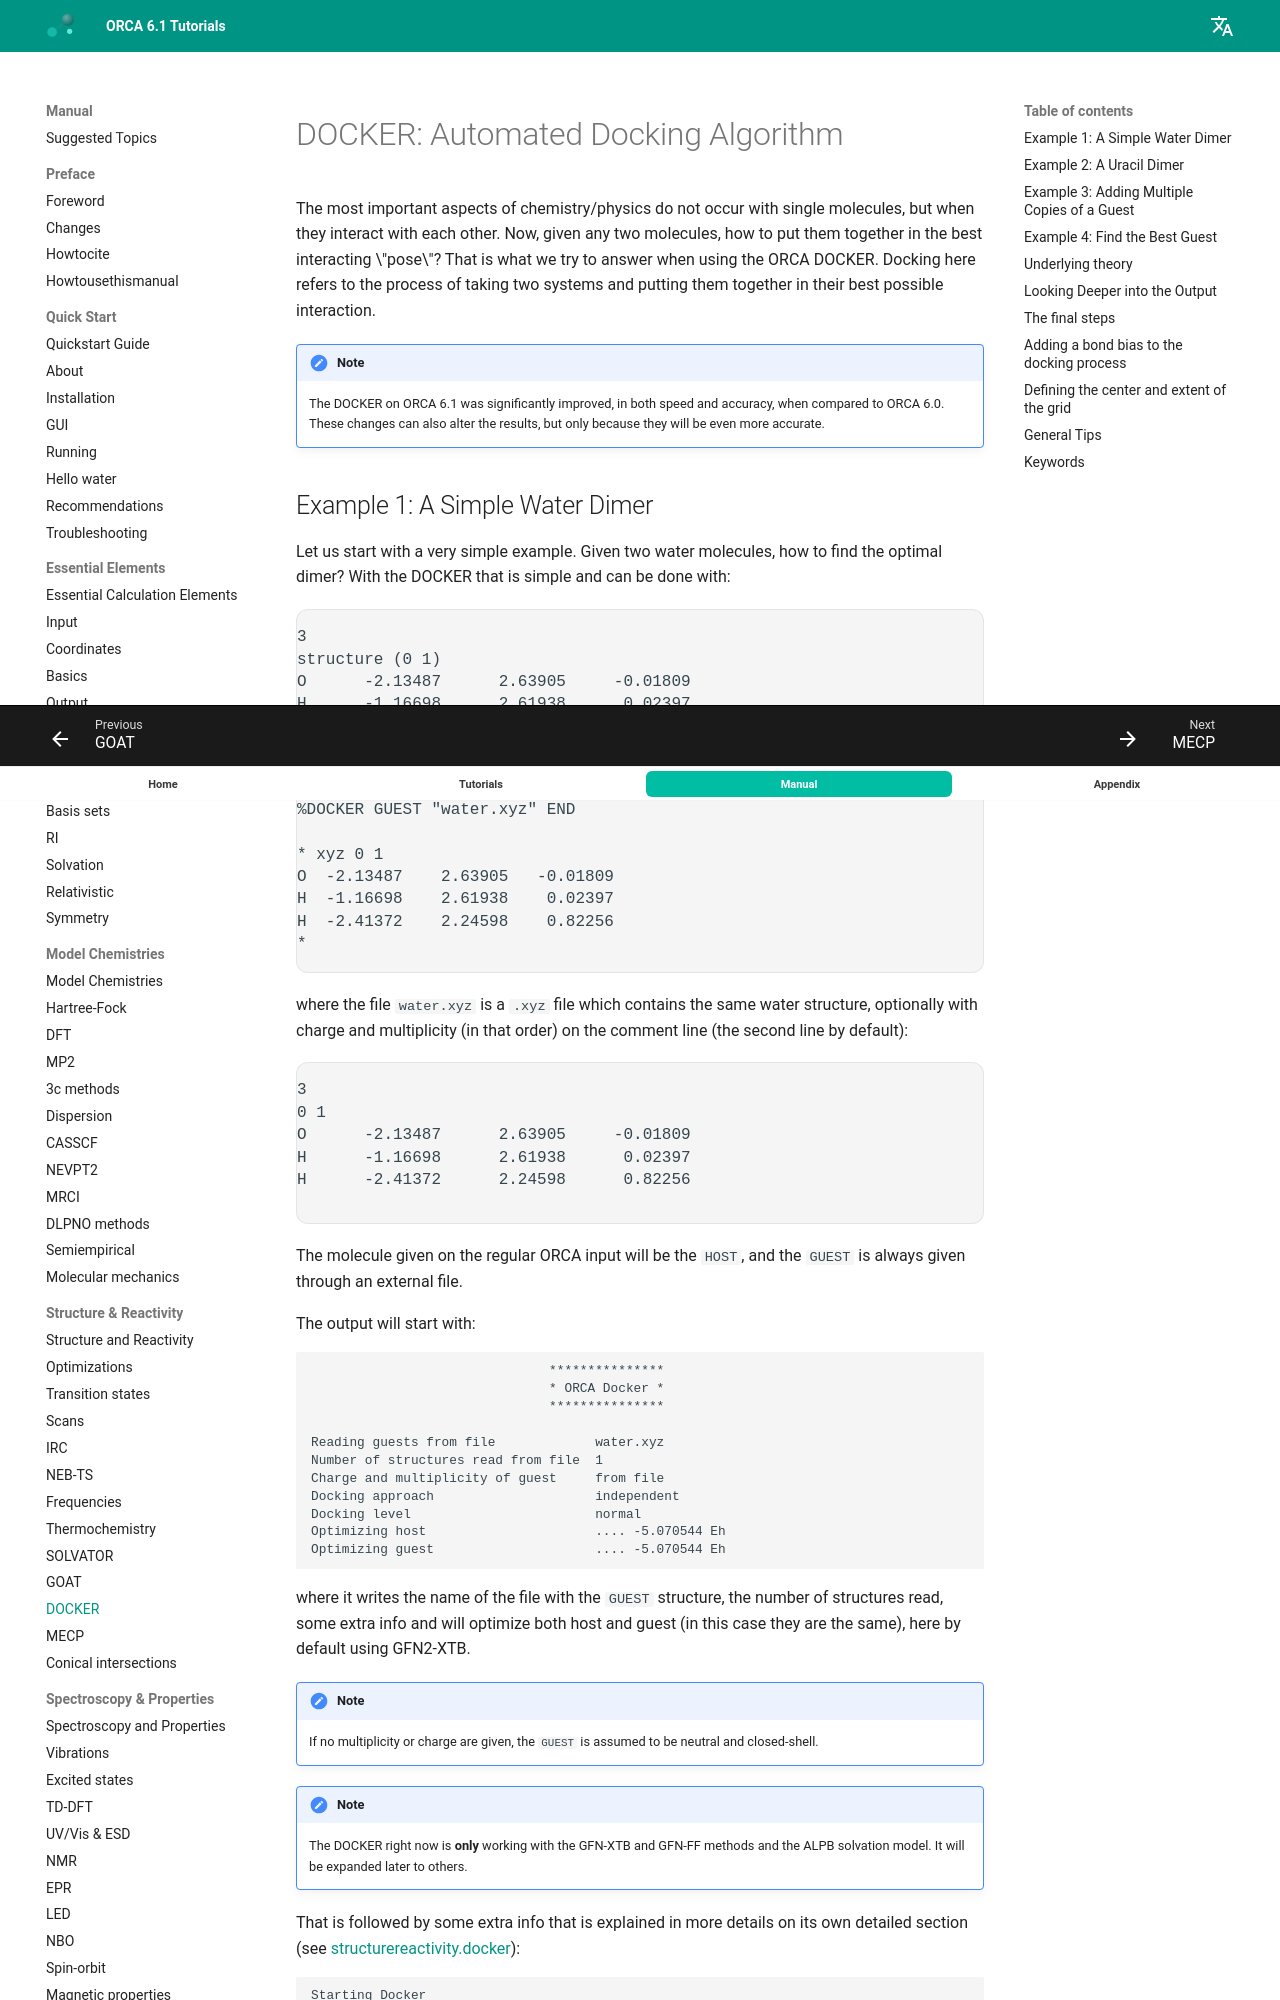

repository: wxyhgk/orca-docs · page: manual/contents/structurereactivity/docker/index.html · generator: mkdocs



<a id="sec:structurereactivity.docker"></a>
# DOCKER: Automated Docking Algorithm

The most important aspects of chemistry/physics do not occur with single molecules, but when they interact with each other. Now, given any two molecules, how to put them together in the best interacting \"pose\"? That is what we try to answer when using the ORCA DOCKER. Docking here refers to the process of taking two systems and putting them together in their best possible interaction.

!!! note
      The DOCKER on ORCA 6.1 was significantly improved, in both speed and accuracy, when compared to ORCA 6.0. These changes can also alter the results, but only because they will be even more accurate.
